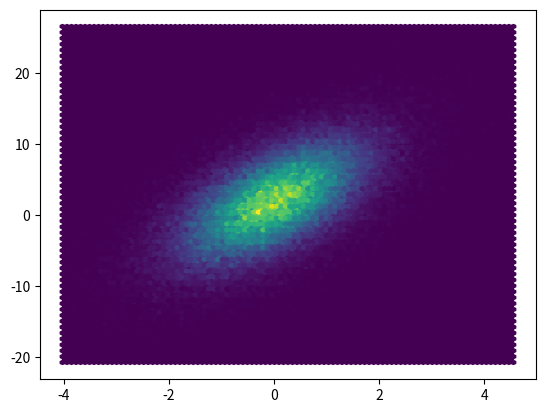

This figure's Python source:
import numpy as np
import matplotlib.pyplot as plt

n = 100000
x = np.random.standard_normal(n)
y = 2.0 + 3.0 * x + 4.0 * np.random.standard_normal(n)



plt.hexbin(x,y)
plt.show()